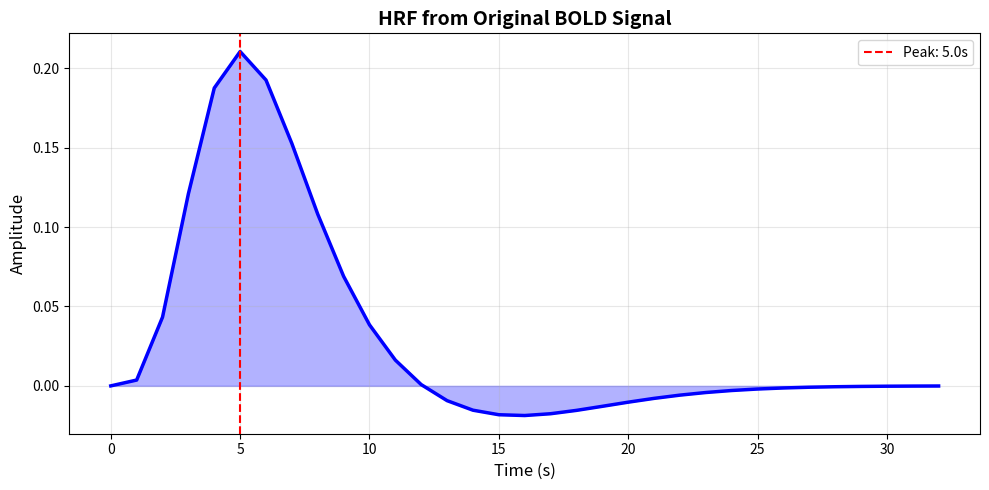
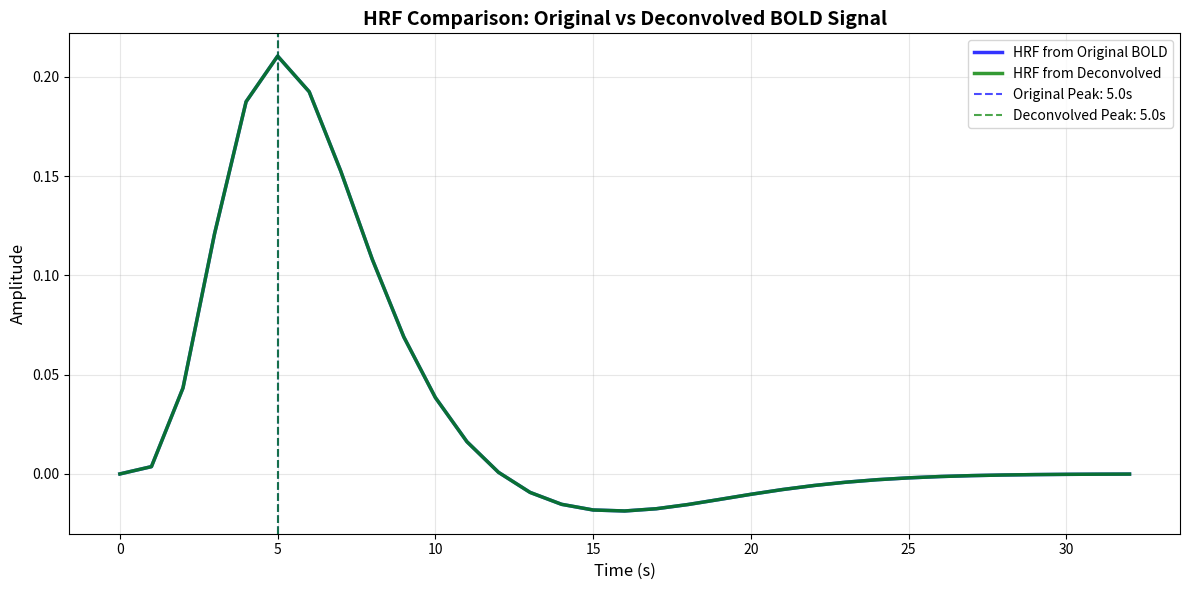
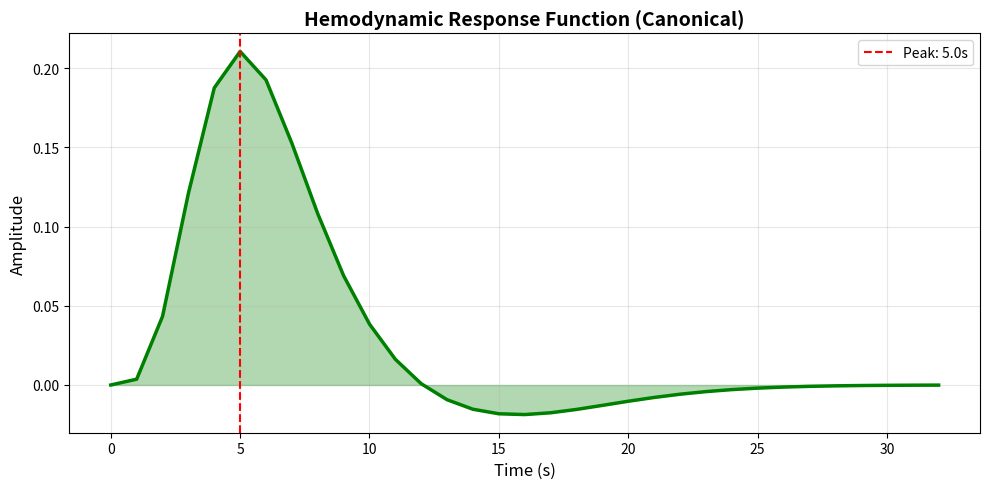
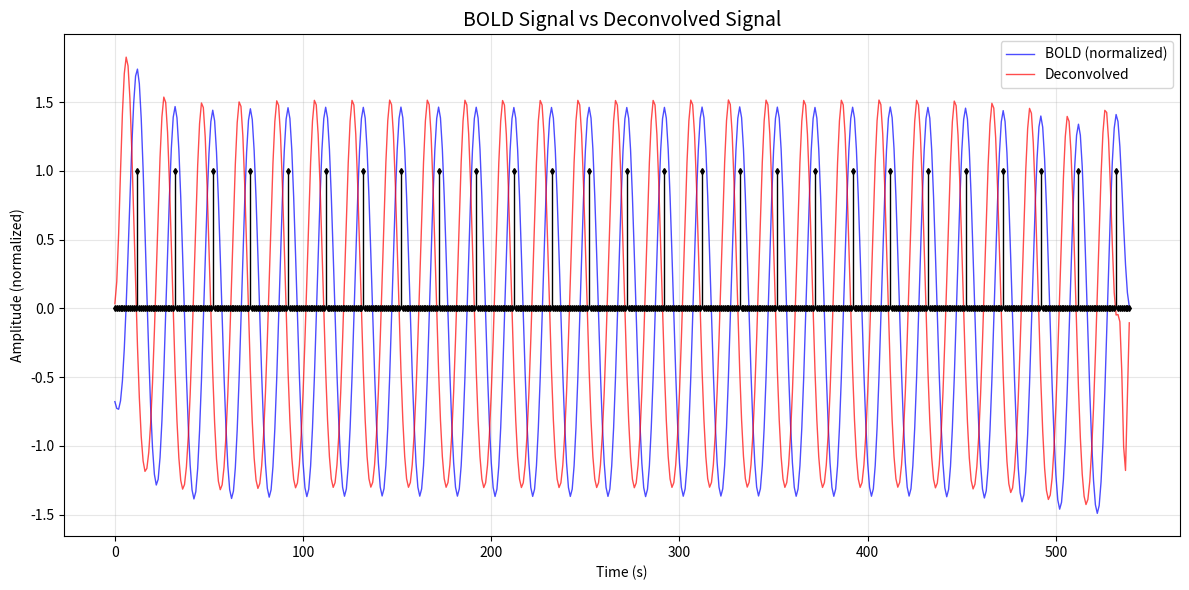
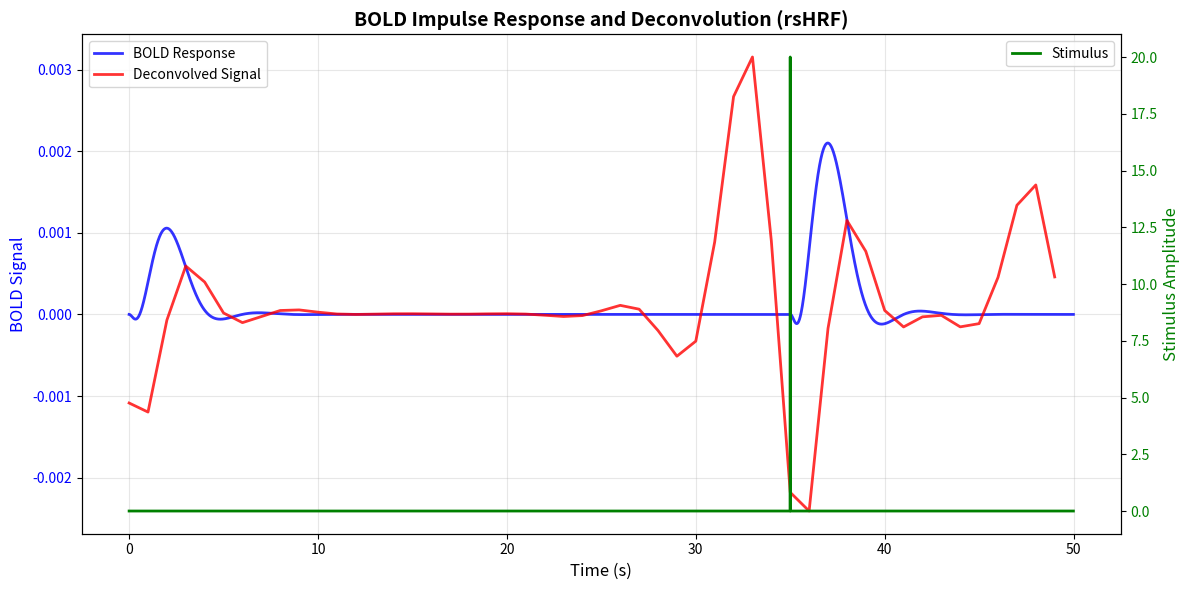

The script that saved these images, in order:
# -*- coding: utf-8 -*-
"""
Created on Wed Oct 22 2025

[redacted]

Generalized Hemodynamic Model to reproduce fMRI BOLD-like signals.

[1] Stephan, K. E., Weiskopf, N., Drysdale, P. M., Robinson, P. A., & Friston, K. J. 
(2007). Comparing hemodynamic models with DCM. Neuroimage, 38(3), 387-401.

[2] Deco, Gustavo, et al. "Whole-brain multimodal neuroimaging model using serotonin 
receptor maps explains non-linear functional effects of LSD." Current Biology 
28.19 (2018): 3065-3074.

[3] Wu, G. R., Liao, W., Stramaglia, S., Ding, J. R., Chen, H., & Marinazzo, D. 
(2013). A blind deconvolution approach to recover effective connectivity brain 
networks from resting state fMRI data. Medical image analysis, 17(3), 365-374.
"""

#%% Libraries

import numpy as np
import matplotlib.pyplot as plt
from scipy import signal, stats
from scipy.sparse import lil_matrix
from scipy.special import gammaln


#%% Parameters

### FREE PARAMETERS
## BK Hemodynamic Model of BOLD Activit 
## Paper: Neural Mass Modeling (p. 1603)
taus = 0.65     # time constant for signal decay             # Kappa
tauf = 0.41     # time constant for feedback regulation      # Gamma
tauo = 0.98     # time constant for volume and deoxyhemoglobin content change 
                # (blood volume changes is V_n, deoxyhemoglobin content is q_n)
epsilon = 0.5   # ratio of intra and extravascular signal

### FIXED PARAMETERS
nu = 40.3       # frequency offset at the outer surface of the magnetized
                # vessel for fully deoxygenated blood at 1.5 Tesla (s^-1)
r0 = 25         # slope of the relation between the intravascular relaxation 
                # rate and oxygen saturation (s^-1)         
alpha = 0.32    # resistance of the veins; stiffness constant
E0 = 0.4        # resting oxygen extraction fraction
TE = 0.04       # echo time (!!determined by the experiment)
V0 = 0.04       # resting venous blood volume fraction

# Inverse variables
# itauX = inverse of tauX
itaus = 1 / taus # Inverse of Kappa
itauf = 1 / tauf # Inverse of Gamma
itauo = 1 / tauo
ialpha = 1 / alpha

# Kinetics constants (Stephan et al. (2007) p. 391)
k1 = 4.3 * nu * E0 * TE
k2 = epsilon * r0 * E0 * TE
k3 = 1 - epsilon


#%% Original BOLD Model Functions

def update():
    BOLD_response.recompile()
    BOLD_signal.recompile()

def BOLD_response(y, rE, t):
    """
    This function generates a BOLD response using the firing rates rE.
    ----------
    Parameters:
    y : Contains the following variables: (numpy array)
        s: vasodilatory signal. The blood vessel vasodilatation.
        f: blood inflow. Increases with the vasodilatation.
        v: blood volumen. Increases with blood inflow.
        q: deoxyhemoglobin content.
    rE: Firing rates of neural populations/neurons. (numpy array)
    t : Current simulation time point. (float)
    
    E0: resting oxygen extraction fraction (in the papers is the "p" parameter)
    (maybe replace E0 with "t" parameter idk)
    -------
    Returns:
    Numpy array with s, f, v, q derivatives at time t.
    """
    
    s, f, v, q = y
    
    # Deco et al. (2018) p. e5
    s_dot = 1 * rE + 0 - itaus * s - itauf * (f - 1) 
    f_dot = s  
    v_dot = (f - v ** ialpha) * itauo
    q_dot = (f * (1 - (1 - E0) ** (1 / f)) / E0 - q * v ** ialpha / v) * itauo
    
    # I think this is the exact translation
    # s_dot = 0.5 * rE + 3 - itaus * s - itauf * (f - 1)
    # f_dot = s  
    # v_dot = f - v ** (1 / ialpha) 
    # q_dot = (f * ((1 - E0) ** (1 / f)) / E0 - q * v ** (1 / ialpha) / v) 
    
    
    return(np.vstack((s_dot, f_dot, v_dot, q_dot)))


def BOLD_signal(q, v):
    """
    This function returns the BOLD signal using deoxyhemoglobin content and
    blood volumen as inputs.
    ----------
    Parameters:
    q: numpy array. deoxyhemoglobin content over time.
    v: numpy array. blood volumen over time.
    """
    
    # Stephan et al., 2007 (p. 388) - BOLD signal change equation
    b_dot = V0 * (k1 * (1 - q) + k2 * (1 - q / v) + k3 * (1 - v))
    
    return b_dot


def Sim(rE, nnodes, dt):
    """
    Simulate the BOLD-like signals (raw non-filtered) with the current parameter values.
    Note that the time unit in this model is seconds.
    ----------
    Parameters:
    rE : time x nodes matrix which values contains the firing rates of each node (numpy array)
    nnodes : number of nodes (integer)
    dt : actual integration step (the inverse of the sampling rate) (float)
    ------
    ValueError:
        An error raises if the number of nodes of rE did not match with the given 
        number by nnodes
    -------
    Returns:
    y : Raw BOLD-like signals for each node (numpy array)
    """
    
    # Don't know where the next equations come from 
    
    Ntotal = rE.shape[0]
    
    ic_BOLD = np.ones((1, nnodes)) * np.array([0.1, 1, 1, 1])[:, None] #initial conditions
    BOLD_vars = np.zeros((Ntotal,4,nnodes)) #matrix for storing the values
    BOLD_vars[0,:,:] = ic_BOLD

    
    #Solve the ODEs with Euler
    for i in range(1,Ntotal):
        BOLD_vars[i,:,:] = BOLD_vars[i - 1,:,:] + dt * BOLD_response(BOLD_vars[i - 1,:,:], rE[i - 1,:], i - 1)
    
    y = BOLD_signal(BOLD_vars[:,3,:], BOLD_vars[:,2,:])
    
    return(y)


def ParamsBOLD():
    """
    Stephan et al. (2007) - Table 1, p. 391
    """
    pardict = {}
    for var in ('taus', 'tauf', 'tauo', 'nu', 'r0', 'alpha', 'epsilon', 'E0', 'V0', 'TE', 'k1', 'k2', 'k3'):
        pardict[var] = eval(var)
    return pardict


#%% rsHRF Functions 

def wgr_BOLD_event_vector(N, matrix, thr, k, temporal_mask=[]):
    """
    Detect BOLD event.
    Reference: hrf_estimation.py lines 110-140
    
    event > thr & event < 3.1
    ----------
    Parameters:
    N : Length of the BOLD signal time series (int)
    matrix : BOLD signal time series (numpy array)
    thr : Threshold for event detection (numpy array)
    k : Local neighborhood size for peak detection (int)
    temporal_mask : Binary mask indicating valid time points (numpy array, optional*)
    ----------
    Returns:
    Sparse matrix with 1s at detected event locations
    
    Wu et al. (2013) Section 2.1, Fig. 1
    """
    data = lil_matrix((1, N))
    matrix = matrix[:, np.newaxis]
    matrix = np.nan_to_num(matrix)
    
    if 0 in np.array(temporal_mask).shape:
        matrix = stats.zscore(matrix, ddof=1)
        for t in range(1 + k, N - k + 1):
            if matrix[t - 1, 0] > thr[0] and \
                    np.all(matrix[t - k - 1:t - 1, 0] < matrix[t - 1, 0]) and \
                    np.all(matrix[t - 1, 0] > matrix[t:t + k, 0]):
                data[0, t - 1] = 1
    else:
        tmp = temporal_mask
        for i in range(len(temporal_mask)):
            if tmp[i] == 1:
                temporal_mask[i] = i
        datm = np.mean(matrix[temporal_mask])
        datstd = np.std(matrix[temporal_mask])
        if datstd == 0: 
            datstd = 1
        matrix = (matrix - datm) / datstd
        
        for t in range(1 + k, N - k + 1):
            if tmp[t - 1]:
                if matrix[t - 1, 0] > thr[0] and \
                        np.all(matrix[t - k - 1:t - 1, 0] < matrix[t - 1, 0]) and \
                        np.all(matrix[t - 1, 0] > matrix[t:t + k, 0]):
                    data[0, t - 1] = 1.
    
    return data

def knee_pt(y, x=None):
    """
    Simplified knee point detection using second derivative.
    More robust but less sophisticated than the original algorithm.
    ----------
    Parameters:
    y : Error curve (numpy array)
    x : Optional x-coordinates (numpy array)
    ----------
    Returns:
    res_x : X value at knee point
    idx_of_result : Index of knee point
    """
    if type(y) is not np.ndarray or len(y) < 3:
        return (y[0] if len(y) > 0 else np.nan), 0
    
    if x is None:
        x = np.arange(len(y))
    
    # Method 1: Find where second derivative is maximum (sharpest bend)
    dy = np.diff(y)  # First derivative
    ddy = np.diff(dy)  # Second derivative
    
    # Find the point with maximum curvature (absolute second derivative)
    idx = np.argmax(np.abs(ddy)) + 1  # +1 porque diff reduce el tamaño
    
    # Method 2: Apply heuristic like original - if too close to min, use min
    _idm = np.argmin(y)
    ratio = np.abs(y[idx] - y[_idm]) / (np.abs(np.max(y) - np.min(y)) + 1e-10)
    
    if ratio > 0.5:
        idx = _idm
    
    return x[idx], int(idx)



def wgr_get_parameters(hdrf, dt):
    """
    Find Model Parameters
    Reference: parameters.py lines 6-44
    
    h - Height
    p - Time to peak (in units of dt where dt = TR/para.T)
    w - Width at half-peak
    ----------
    Parameters:
    hdrf : Hemodynamic response function (numpy array)
    dt : Time resolution (sampling interval) in seconds (float)
    ----------
    Returns:
    time_to_peak: time to reach peak (seconds)
    """
    param = np.zeros((3, 1))

    if(np.any(hdrf)):
        n = np.fix(np.amax(hdrf.shape) * 0.8)

        p = np.argmax(np.absolute(hdrf[np.arange(0, n, dtype='int')]))
        h = hdrf[p]

        # Calculate FWHM
        if h > 0:
            v = (hdrf >= (h / 2))
        else:
            v = (hdrf <= (h / 2))
        v = v.astype(int)
        b = np.argmin(np.diff(v))
        v[b + 1:] = 0
        w = np.sum(v)

        cnt = p - 1
        g = hdrf[1:] - hdrf[0:-1]

        while cnt > 0 and np.abs(g[cnt]) < 0.001:
            h = hdrf[cnt - 1]
            p = cnt
            cnt = cnt - 1

        param[0] = h
        param[1] = (p + 1) * dt
        param[2] = w * dt

    else:
        print('.')
    
    return param.ravel()


def spm_hrf(RT, P=None, fMRI_T=16):
    """
    Hemodynamic response function (HRF) using SPM canonical form
    Reference: spm.py lines 65-100
    ----------
    Parameters:
    RT : Scan repeat time (TR) in seconds (float)
    P : Parameters of the response function (two gamma functions) (numpy array)
        defaults (seconds):
        P[0] - Delay of Response (relative to onset):   6
        P[1] - Delay of Undershoot (relative to onset): 16
        P[2] - Dispersion of Response:                  1
        P[3] - Dispersion of Undershoot:                1
        P[4] - Ratio of Response to Undershoot:         6
        P[5] - Onset (seconds):                         0
        P[6] - Length of Kernel (seconds):              32
    ----------
    Returns:
    Hemodynamic response function
    """
    p = np.array([6, 16, 1, 1, 6, 0, 32], dtype=float)
    if P is not None:
        p[0:len(P)] = P
    _spm_Gpdf = lambda x, h, l: \
        np.exp(h * np.log(l) + (h - 1) * np.log(x) - (l * x) - gammaln(h))
    # modelled hemodynamic response function - {mixture of Gammas}
    dt = RT / float(fMRI_T)
    u = np.arange(0, int(p[6] / dt + 1)) - p[5] / dt
    with np.errstate(divide='ignore'):  # Known division-by-zero
        hrf = _spm_Gpdf(
            u, p[0] / p[2], dt / p[2]
        ) - _spm_Gpdf(
            u, p[1] / p[3], dt / p[3]
        ) / p[4]
    idx = np.arange(0, int((p[6] / RT) + 1)) * fMRI_T
    hrf = hrf[idx]
    hrf = np.nan_to_num(hrf)
    hrf = hrf / np.sum(hrf)
    
    return hrf


def wgr_spm_get_canonhrf(xBF):
    """
    Get canonical HRF with optional time and dispersion derivatives.
    Reference: canon_hrf2dd.py lines 7-29
    ----------
    Parameters:
    xBF : Dictionary with keys:
            'dt' - time resolution
            'T' - microtime resolution (fMRI_T)
            'len' - length of kernel in seconds
            'TD_DD' - 0: no derivatives, 1: time derivative, 2: time + dispersion derivatives
    ----------
    Returns:
    Basis functions (canonical HRF and optional derivatives)
    """
    dt     = xBF['dt']
    fMRI_T = xBF['T']
    p      = np.array([6, 16, 1, 1, 6, 0, 32], dtype=float)
    p[len(p) - 1] = xBF['len']
    bf = spm_hrf(dt, p, fMRI_T)
    bf = bf[:, np.newaxis]
    # time-derivative
    if xBF.get('TD_DD', 0) >= 1:
        dp   = 1
        p[5] = p[5] + dp
        D    = (bf[:, 0] - spm_hrf(dt, p, fMRI_T)) / dp
        D    = D[:, np.newaxis]
        bf   = np.append(bf, D, axis=1)
        p[5] = p[5] - dp
        # dispersion-derivative
        if xBF['TD_DD'] == 2:
            dp   = 0.01
            p[2] = p[2] + dp
            D    = (bf[:, 0] - spm_hrf(dt, p, fMRI_T)) / dp
            D    = D[:, np.newaxis]
            bf   = np.append(bf, D, axis=1)
    
    return bf


def wgr_deconvolution(bold_signal, hrf, regularization=0.1):
    """
    Performs Wiener deconvolution to recover neural signal from BOLD.
    Reference: fourD_rsHRF.py lines 111-119 (non-iterative version)
    ----------
    Parameters:
    bold_signal : Observed BOLD signal (numpy array)
    hrf : Hemodynamic response function (numpy array)
    regularization : Regularization parameter to avoid noise amplification (float)
    ----------
    Returns:
    Deconvolved (estimated neural) signal
    
    Wu et al. (2013) Eq. (4-5), Section 2.1
    """
    N = len(bold_signal)
    nh = max(hrf.shape) if hasattr(hrf, 'shape') and len(hrf.shape) > 1 else len(hrf)

    hrf_padded = np.append(hrf, np.zeros(N - nh))
    
    # Transform to frequency domain
    H = np.fft.fft(hrf_padded, axis=0)
    M = np.fft.fft(bold_signal, axis=0)
    
    # Wiener filter: Wu et al. (2013) Eq. (4)
    # fourD_rsHRF.py: H.conj() * M / (H * H.conj() + .1*np.mean((H * H.conj())))
    data_deconv = np.fft.ifft(H.conj() * M / (H * H.conj() + regularization * np.mean((H * H.conj()))))
    
    return np.real(data_deconv)



#%% Integrated Pipeline Functions

def deconvolve_with_canonical_hrf(bold_signal, para, temporal_mask=[], search_lag=False):
    """
    Main pipeline for BOLD signal deconvolution using rsHRF approach.
    Integrates functions from rsHRF library with original naming.
    
    NEW: Added optional lag optimization following Wu et al. (2013)
    ----------
    Parameters:
    bold_signal : Observed BOLD signal (numpy array)
    para : dict
        Parameters dictionary with keys:
        'TR' - repetition time in seconds
        'len' - HRF length in seconds
        'localK' - local neighborhood for event detection
        'thr' - threshold for event detection
        'dt' - time resolution for HRF (typically TR)
        'T' - microtime resolution (fMRI_T)
    temporal_mask : Binary mask for valid time points (default: []) (numpy array)
    search_lag : bool
        If True, searches for optimal lag (slower but more accurate)
        If False, uses lag=0 (faster, original behavior)
    ----------
    Returns:
    dict
        Dictionary containing:
        - 'bold_original': original BOLD signal
        - 'bold_normalized': z-scored BOLD signal
        - 'deconvolved': deconvolved signal
        - 'hrf': estimated HRF
        - 'hrf_time': time vector for HRF
        - 'events': indices of detected events
        - 'hrf_params': dictionary with height, time_to_peak, fwhm
        - 'optimal_lag': lag in TRs (NEW, only if search_lag=True)
        - 'optimal_lag_seconds': lag in seconds (NEW, only if search_lag=True)
        - 'para': parameters used
    
    Reference: Wu et al. (2013) Section 2.1, Pseudo-code
    """
    
    # Normalize BOLD signal (Wu et al. 2013, Pseudo-code step i)
    bold_normalized = stats.zscore(bold_signal, ddof=1)
    bold_normalized = np.nan_to_num(bold_normalized)
    
    # Detect spontaneous BOLD events (Wu et al. 2013, Pseudo-code step ii)
    N = len(bold_normalized)
    thr = [para['thr']] if isinstance(para['thr'], (int, float)) else para['thr']
    events = wgr_BOLD_event_vector(N, bold_normalized, thr, para['localK'], temporal_mask)
    event_indices = events.toarray().flatten('C').ravel().nonzero()[0]
    
    # Generate canonical HRF (Wu et al. 2013, Pseudo-code step iii)
    xBF = {
        'dt': para['dt'],
        'T': para.get('T', 16),
        'len': para['len'],
        'TD_DD': 0  # No derivatives for deconvolution
    }
    hrf_canonical = wgr_spm_get_canonhrf(xBF)
    hrf_canonical = hrf_canonical[:, 0]  # Extract first column
    
    # === NEW: LAG OPTIMIZATION ===
    optimal_lag = 0
    optimal_lag_seconds = 0.0
    
    if search_lag and len(event_indices) > 0:
        # Wu et al. (2013) Pseudo-code step (iii-iv): Test multiple lags
        max_lag_tr = min(5, int(8.0 / para['TR']))  # Max 5 TRs or 8 seconds
        lag_range = np.arange(0, max_lag_tr + 1)
        
        residual_errors = np.zeros(len(lag_range))
        
        for lag_idx, lag in enumerate(lag_range):
            # Shift events by lag (Wu et al. 2013, Eq. 2 with time shift)
            events_shifted = np.zeros(N)
            valid_indices = event_indices[event_indices >= lag]
            events_shifted[valid_indices - lag] = 1
            
            # Convolve shifted events with HRF
            predicted_bold = np.convolve(events_shifted, hrf_canonical, mode='same')
            
            # Calculate residual error (Wu et al. 2013, Pseudo-code step iv)
            residual_errors[lag_idx] = np.var(bold_normalized - predicted_bold)
        
        # Find optimal lag using knee point detection
        _, optimal_lag_idx = knee_pt(residual_errors)
        optimal_lag = lag_range[optimal_lag_idx]
        optimal_lag_seconds = optimal_lag * para['TR']
        
        print(f"  Optimal lag found: {optimal_lag} TRs ({optimal_lag_seconds:.2f} s)")
        print(f"  Residual errors: {residual_errors}")
    
    # === END LAG OPTIMIZATION ===
    
    # Time vector for HRF
    n_points = len(hrf_canonical)
    t_hrf = np.linspace(0, para['len'], n_points)
    
    # Perform Wiener deconvolution (Wu et al. 2013, Eq. 4-5)
    deconvolved_signal = wgr_deconvolution(bold_signal, hrf_canonical)
    
    # Extract HRF parameters
    hrf_params = wgr_get_parameters(hrf_canonical, para['dt'])
    
    # Package results
    results = {
        'bold_original': bold_signal,
        'bold_normalized': bold_normalized,
        'deconvolved': deconvolved_signal,
        'hrf': hrf_canonical,
        'hrf_time': t_hrf,
        'events': event_indices,
        'hrf_params': {
            'height': hrf_params[0],
            'time_to_peak': hrf_params[1],
            'fwhm': hrf_params[2]
        },
        'para': para
    }
    
    # Add lag info if search was performed
    if search_lag:
        results['optimal_lag'] = optimal_lag
        results['optimal_lag_seconds'] = optimal_lag_seconds
        results['residual_errors'] = residual_errors  # Para debugging
    
    return results


#%% Visualization Functions

def plot_hrf_and_deconvolution(results):
    """
    Visualizes HRF and deconvolution results in separate figures.
    Inspired by plotting in fourD_rsHRF.py lines 119-132
    ----------
    Parameters:
    results : Dictionary returned by deconvolve_with_canonical_hrf() (dict)
    ----------
    Returns:
    fig_hrf, fig_bold
    
    Reference: fourD_rsHRF.py lines 180 - 200
    """
    para = results['para']
    TR = para['TR']
    nobs = len(results['bold_original'])
    time = np.arange(nobs) * TR
    
    
    # Figure 1: HRF (similar to fourD_rsHRF.py line 120-124)
    fig_hrf = plt.figure(figsize=(10, 5))
    plt.plot(results['hrf_time'], results['hrf'], 'g-', linewidth=2.5)
    plt.fill_between(results['hrf_time'], results['hrf'], alpha=0.3, color='green')
    peak_idx = np.argmax(results['hrf'])
    plt.axvline(results['hrf_time'][peak_idx], color='red', linestyle='--',label=f'Peak: {results["hrf_time"][peak_idx]:.1f}s')
    plt.xlabel('Time (s)', fontsize=12)
    plt.ylabel('Amplitude', fontsize=12)
    plt.title('Hemodynamic Response Function (Canonical)', fontsize=14, fontweight='bold')
    plt.legend()
    plt.grid(True, alpha=0.3)
    plt.tight_layout()
    
    # Figure 2: BOLD signals comparison (similar to fourD_rsHRF.py line 125-132)
    fig_bold = plt.figure(figsize=(12, 6))
    
    plt.plot(time, results['bold_normalized'], 'b-', linewidth=1, label='BOLD (normalized)', alpha=0.7) # HRF of BOLD signal
    plt.plot(time, stats.zscore(results['deconvolved'], ddof=1), 'r-', linewidth=1, label='Deconvolved', alpha=0.7) # HRF of deconvolved signal
    
    # Add detected events as stem plot (from fourD_rsHRF.py line 129-132)
    if len(results['events']) > 0:
        event_plot = np.zeros(nobs)
        event_plot[results['events']] = 1
        markerline, stemlines, baseline = plt.stem(time, event_plot, linefmt='k-', 
                                                    markerfmt='kd', basefmt='k-')
        plt.setp(baseline, linewidth=1)
        plt.setp(stemlines, linewidth=1)
        plt.setp(markerline, markersize=3)
    
    plt.xlabel('Time (s)')
    plt.ylabel('Amplitude (normalized)')
    plt.title('BOLD Signal vs Deconvolved Signal', fontsize=14)
    plt.legend()
    plt.grid(True, alpha=0.3)
    plt.tight_layout()
    
    return fig_hrf, fig_bold


def plot_impulse_response_rsHRF(impulse_time=35, tstop=50, dt=0.01, impulse_amplitude=20, 
                                para=None):
    """
    Plots BOLD impulse response and its deconvolution for a single stimulus event.
    Uses rsHRF naming conventions.
    ----------
    Parameters:
    impulse_time : Time at which impulse occurs in seconds (float)
    tstop : Total simulation time in seconds (float)
    dt : Integration time step in seconds (float)
    impulse_amplitude : Amplitude of the impulse (float)
    para : Parameters for HRF estimation (dict)
    ----------
    Returns:
    Figure object with impulse response plots
    
    """
    
    # Generate time vector and impulse stimulus
    time = np.arange(0, tstop, dt)
    x_t = np.zeros_like(time)
    x_t[time == impulse_time] = impulse_amplitude
    
    # Simulate BOLD response to impulse
    BOLD = Sim(x_t[:, None], 1, dt).flatten()
    
    # Default parameters if not provided
    if para is None:
        TR = 1.0
        para = {
            'TR': TR,
            'len': 32,
            'localK': 1,
            'thr': 0.5,
            'dt': TR,
            'T': 16
        }
    
    # Downsample for deconvolution
    TR = para['TR']
    downsample_factor = int(TR / dt)
    BOLD_downsampled = BOLD[::downsample_factor]
    time_downsampled = time[::downsample_factor]
    
    # Deconvolve BOLD signal using rsHRF functions
    results = deconvolve_with_canonical_hrf(BOLD_downsampled, para)
    
    # Create figure with two y-axes
    fig = plt.figure(figsize=(12, 6))
    ax1 = plt.subplot(111)
    
    # Plot BOLD signals
    ax1.plot(time, BOLD, 'b-', linewidth=2, label='BOLD Response', alpha=0.8)
    ax1.plot(time_downsampled, results['deconvolved'], 'r-', linewidth=2, label='Deconvolved Signal', alpha=0.8)
    ax1.set_xlabel("Time (s)", fontsize=12)
    ax1.set_ylabel("BOLD Signal", color='b', fontsize=12)
    ax1.tick_params(axis='y', labelcolor='b')
    ax1.legend(loc='upper left', fontsize=10)
    ax1.grid(True, alpha=0.3)
    
    # Plot stimulus on secondary axis
    ax2 = ax1.twinx()
    ax2.plot(time, x_t, 'g-', linewidth=2, label='Stimulus')
    ax2.set_ylabel("Stimulus Amplitude", color='g', fontsize=12)
    ax2.tick_params(axis='y', labelcolor='g')
    ax2.legend(loc='upper right', fontsize=10)
    
    plt.title('BOLD Impulse Response and Deconvolution (rsHRF)', fontsize=14, fontweight='bold')
    plt.tight_layout()
    
    return fig


#%% Example Usage

if __name__ == "__main__":
    
    # Simulation parameters
    dt = 1E-3       # integration time step (1 ms)
    tmax = 600      # total simulation time (600 s)
    N = int(tmax / dt)
    t = np.linspace(0, tmax, N)
    delta = 1
    
    # Generate synthetic neural signals
    # Three different oscillatory patterns
    y1 = np.sin(np.pi * 8 * t)**2 * np.exp(-delta * np.cos(np.pi * 0.05 * t)**2)
    y2 = np.sin(np.pi * 16 * t)**2 * np.exp(-delta * np.cos(np.pi * 0.05 * t)**2)
    y3 = np.sin(np.pi * 8 * t)**2 * np.exp(-delta * np.cos(np.pi * 0.05 * t + np.pi/2)**2)
    
    y = np.vstack((y1, y2, y3)).T
    
    # Simulate BOLD signals using hemodynamic model
    BOLD_signals = Sim(y, 3, dt)
    
    # Filter BOLD signals (bandpass 0.01-0.1 Hz)
    a0, b0 = signal.bessel(2, [2 * dt * 0.01, 2 * dt * 0.1], btype='bandpass')
    BOLD_filt = signal.filtfilt(a0, b0, BOLD_signals[60000:, :], axis=0)
    
    # Downsample for deconvolution (simulate TR=1s)
    TR = 1.0
    downsample_factor = int(TR / dt)
    BOLD_downsampled = BOLD_filt[::downsample_factor, 0]
    
    # Setup parameters using rsHRF convention
    para = {
        'TR': TR,
        'len': 32,
        'localK': 2,
        'thr': 1.0,
        'dt': TR,
        'T': 16,
        'passband': [0.01, 0.1],
        'passband_deconvolve': [0.01, 0.1]
    }
    
    # Deconvolve BOLD signal using rsHRF naming
    results = deconvolve_with_canonical_hrf(BOLD_downsampled, para, search_lag=True)
    
    # Recover HRF from original BOLD signal (without deconvolution)
    results_original = deconvolve_with_canonical_hrf(results['deconvolved'], para)

    
    # Plot HRF from original signal
    fig_hrf_original = plt.figure(figsize=(10, 5))
    plt.plot(results_original['hrf_time'], results_original['hrf'], 'b-', linewidth=2.5)
    plt.fill_between(results_original['hrf_time'], results_original['hrf'], alpha=0.3, color='blue')
    peak_idx_orig = np.argmax(results_original['hrf'])
    plt.axvline(results_original['hrf_time'][peak_idx_orig], color='red', linestyle='--', label=f'Peak: {results_original["hrf_time"][peak_idx_orig]:.1f}s')
    plt.xlabel('Time (s)', fontsize=12)
    plt.ylabel('Amplitude', fontsize=12)
    plt.title('HRF from Original BOLD Signal', fontsize=14, fontweight='bold')
    plt.legend(fontsize=10)
    plt.grid(True, alpha=0.3)
    plt.tight_layout()
    plt.show()
    
    # Plot comparison of both HRFs
    fig_comparison = plt.figure(figsize=(12, 6))
    plt.plot(results_original['hrf_time'], results_original['hrf'], 'b-', linewidth=2.5, label='HRF from Original BOLD', alpha=0.8)
    plt.plot(results['hrf_time'], results['hrf'], 'g-', linewidth=2.5, label='HRF from Deconvolved', alpha=0.8)
    
    # Mark peaks for both HRFs
    peak_idx_orig = np.argmax(results_original['hrf'])
    peak_idx_deconv = np.argmax(results['hrf'])
    plt.axvline(results_original['hrf_time'][peak_idx_orig], color='blue', linestyle='--', 
                alpha=0.7, label=f'Original Peak: {results_original["hrf_time"][peak_idx_orig]:.1f}s')
    plt.axvline(results['hrf_time'][peak_idx_deconv], color='green', linestyle='--', 
                alpha=0.7, label=f'Deconvolved Peak: {results["hrf_time"][peak_idx_deconv]:.1f}s')
    
    plt.xlabel('Time (s)', fontsize=12)
    plt.ylabel('Amplitude', fontsize=12)
    plt.title('HRF Comparison: Original vs Deconvolved BOLD Signal', fontsize=14, fontweight='bold')
    plt.legend(fontsize=10)
    plt.grid(True, alpha=0.3)
    plt.tight_layout()
    plt.show()
    
    # Plot results in separate figures
    fig_hrf, fig_bold = plot_hrf_and_deconvolution(results)
    plt.show()
    
    # Print HRF parameters
    print("HRF Parameters (wgr_get_parameters):")
    print(f"\n  Height: {results['hrf_params']['height']:.4f}")
    print(f"  Time to Peak: {results['hrf_params']['time_to_peak']:.2f} s")
    print(f"  FWHM: {results['hrf_params']['fwhm']:.2f} s")
    print(f"  Number of events detected: {len(results['events'])}")
    
    # Example: Plot impulse response using rsHRF functions
    para_impulse = {
        'TR': 1.0,
        'len': 32,
        'localK': 1,
        'thr': 0.5,
        'dt': 1.0,
        'T': 16
    }
    fig_impulse = plot_impulse_response_rsHRF(impulse_time=35, tstop=50, dt=0.01, impulse_amplitude=20, para=para_impulse)
    plt.show()
    # -*- coding: utf-8 -*-

